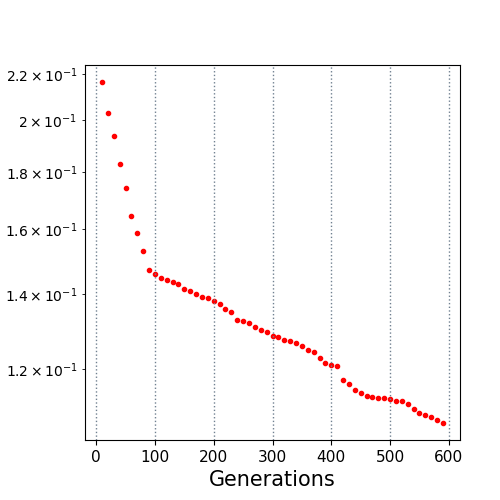

Values plotted in this chart, from the file beside it:
10.0, 0.216416
20.0, 0.2032
30.0, 0.1935
40.0, 0.1829
50.0, 0.1742
60.0, 0.1645
70.0, 0.1586
80.0, 0.1529
90.0, 0.1472
100.0, 0.1459
110.0, 0.1448
120.0, 0.1441
130.0, 0.1436
140.0, 0.1429
150.0, 0.1416
160.0, 0.141
170.0, 0.1401
180.0, 0.1392
190.0, 0.1388
200.0, 0.138
210.0, 0.1373
220.0, 0.1359
230.0, 0.135
240.0, 0.1327
250.0, 0.1325
260.0, 0.132
270.0, 0.131
280.0, 0.13
290.0, 0.1296
300.0, 0.1283
310.0, 0.1281
320.0, 0.1274
330.0, 0.1272
340.0, 0.1267
350.0, 0.1258
360.0, 0.1249
370.0, 0.1243
380.0, 0.1226
390.0, 0.1215
400.0, 0.121
410.0, 0.1208
420.0, 0.1174
430.0, 0.1163
440.0, 0.115
450.0, 0.1143
460.0, 0.1135
470.0, 0.1132
480.0, 0.113
490.0, 0.113
500.0, 0.1128
510.0, 0.1125
520.0, 0.1124
530.0, 0.1118
540.0, 0.1106
550.0, 0.1096
560.0, 0.1092
570.0, 0.1088
580.0, 0.1082
590.0, 0.1074
